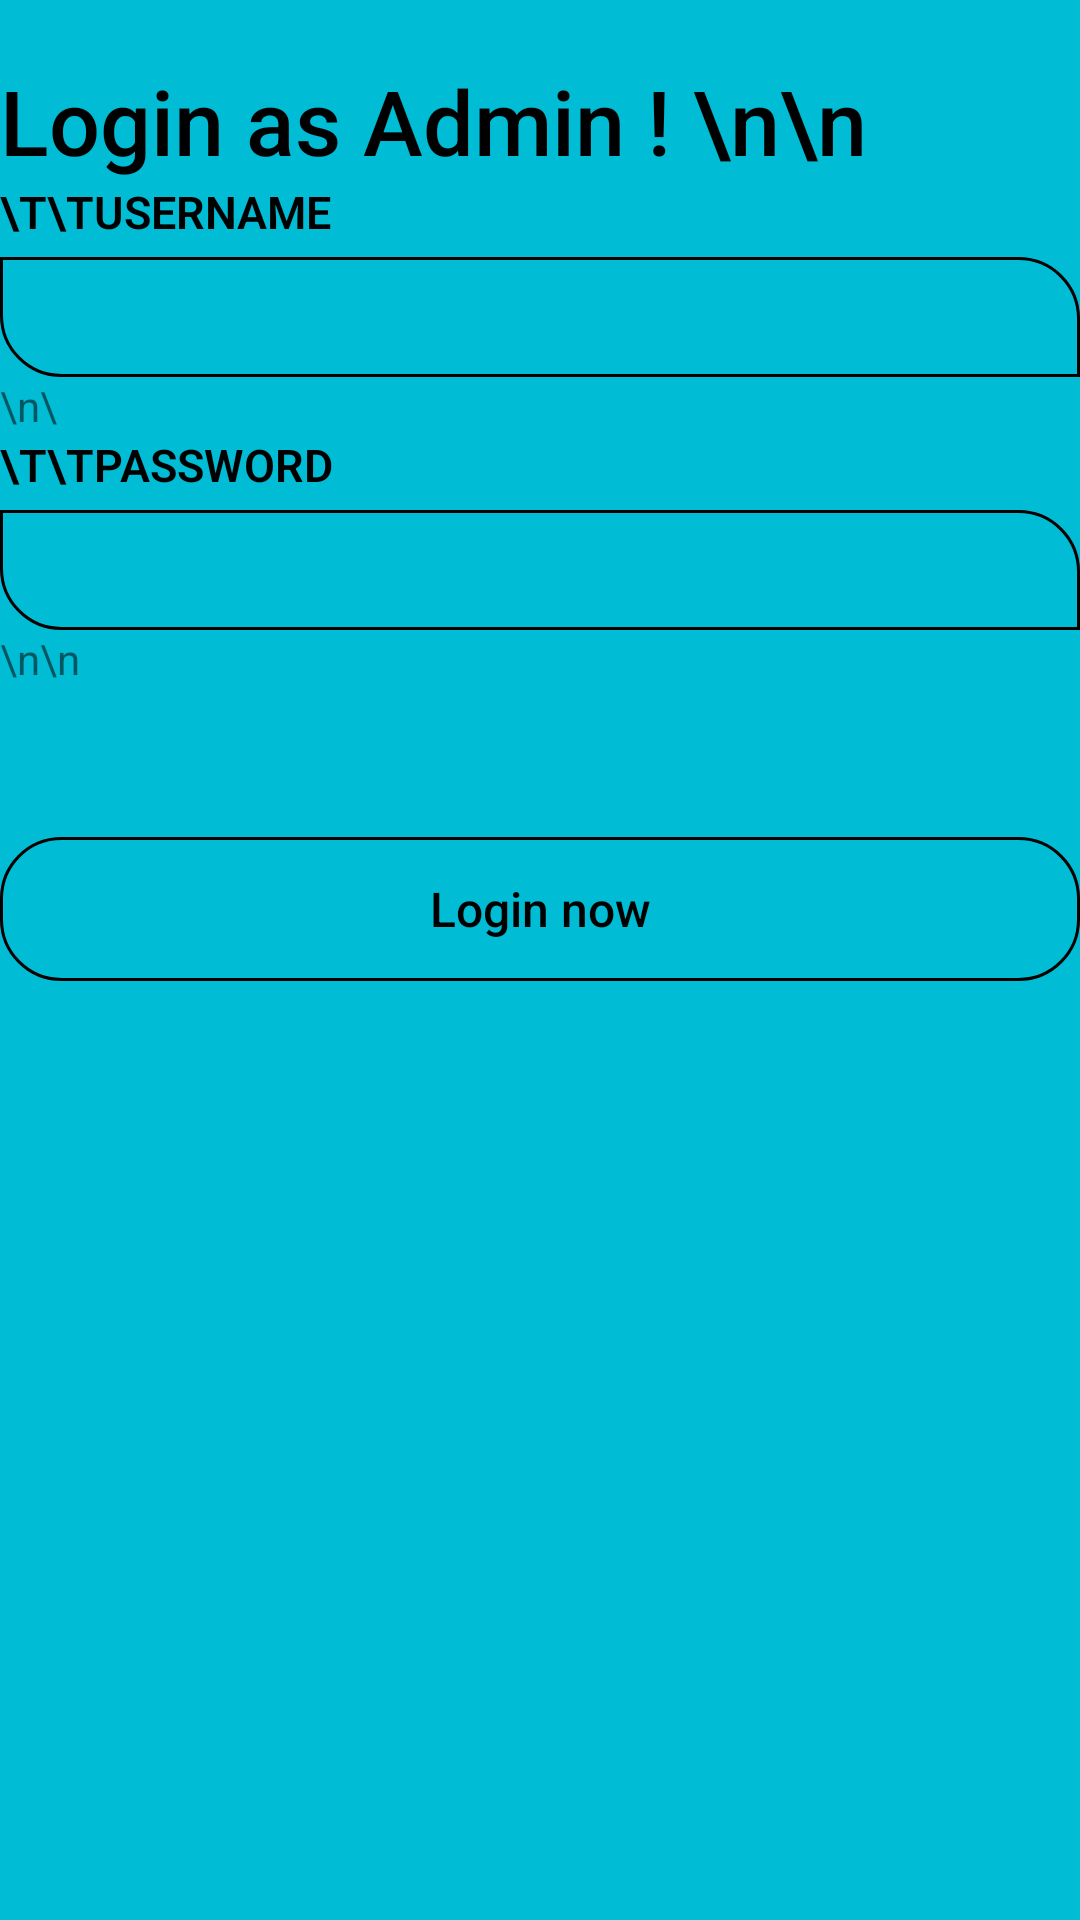

This screen was rendered from an Android layout file. Write that file and the resources it references.
<!-- AndroidManifest.xml: application theme AppTheme -->
<!-- res/layout/activity_adminlogin.xml -->
<?xml version="1.0" encoding="utf-8"?>
<RelativeLayout xmlns:android="http://schemas.android.com/apk/res/android"
    xmlns:app="http://schemas.android.com/apk/res-auto"
    xmlns:tools="http://schemas.android.com/tools"
    android:layout_width="match_parent"
    android:layout_height="match_parent"
    tools:context=".Adminlogin"
    android:background="@color/colorPrimaryDark">

    <LinearLayout
        android:layout_width="match_parent"
        android:layout_height="wrap_content"
        android:orientation="vertical">

        <TextView
            android:id="@+id/textView18"
            android:layout_width="match_parent"
            android:layout_height="wrap_content"
            android:text="Login as Admin ! \n\n"
            android:textSize="30sp"
            android:textColor="@color/white"
            android:fontFamily="sans-serif-medium"
            android:layout_marginTop="20dp"/>

        <LinearLayout
            android:layout_width="match_parent"
            android:layout_height="wrap_content"
            android:orientation="vertical">

            <TextView
                android:id="@+id/txt_username"
                android:layout_width="wrap_content"
                android:layout_height="wrap_content"
                android:fontFamily="sans-serif-light"
                android:gravity="fill_horizontal"
                android:text="\t\tUsername"
                android:textAllCaps="true"
                android:textColor="@color/white"
                android:textSize="15sp"
                android:textStyle="bold" />

            <EditText
                android:id="@+id/ed1"
                android:layout_width="match_parent"
                android:layout_height="40dp"
                android:layout_marginTop="5dp"
                android:background="@drawable/et_bg"
                android:fontFamily="sans-serif-light"
                android:paddingLeft="15dp"
                android:paddingRight="15dp"
                android:textColor="@color/white"
                android:textSize="15sp" />
        </LinearLayout>

        <TextView
            android:layout_width="wrap_content"
            android:layout_height="wrap_content"
            android:text="\n\"/>

        <TextView
            android:id="@+id/txt_password"
            android:layout_width="wrap_content"
            android:layout_height="wrap_content"
            android:fontFamily="sans-serif-light"
            android:gravity="fill_horizontal"
            android:text="\t\tPassword"
            android:textAllCaps="true"
            android:textColor="@color/white"
            android:textSize="15sp"
            android:textStyle="bold" />

        <EditText
            android:id="@+id/ed2"
            android:layout_width="match_parent"
            android:layout_height="40dp"
            android:layout_marginTop="5dp"
            android:background="@drawable/et_bg"
            android:fontFamily="sans-serif-light"
            android:paddingLeft="15dp"
            android:paddingRight="15dp"
            android:textColor="@color/white"
            android:textSize="15sp" />

        <TextView
            android:layout_width="wrap_content"
            android:layout_height="wrap_content"
            android:text="\n\n"/>


        <Button
            android:id="@+id/login"
            android:layout_width="match_parent"
            android:layout_height="wrap_content"
            android:layout_below="@+id/linelay1"
            android:layout_centerHorizontal="true"
            android:layout_marginTop="50dp"
            android:background="@drawable/btn_bg"
            android:fontFamily="sans-serif-medium"
            android:paddingLeft="70dp"
            android:paddingRight="70dp"
            android:text="Login now"
            android:textAllCaps="false"
            android:textColor="@color/white"
            android:textSize="16sp" />



    </LinearLayout>

</RelativeLayout>
<!-- resources referenced by this layout -->
<resources>
  <color name="colorPrimaryDark">#00BCD4</color>
  <color name="white">#000000</color>
  <!-- drawable btn_bg (drawable) -->
  <shape xmlns:android="http://schemas.android.com/apk/res/android"
      android:shape="rectangle">
  
      <corners android:topRightRadius="20dp"
          android:topLeftRadius="20dp"
          android:bottomRightRadius="20dp"
          android:bottomLeftRadius="20dp"/>
  
      <stroke
          android:width="1dp"
          android:color="@color/white"/>
  
  </shape>
  <!-- drawable et_bg (drawable) -->
  <shape xmlns:android="http://schemas.android.com/apk/res/android"
      android:shape="rectangle">
  
      <corners android:topRightRadius="20dp"
          android:topLeftRadius="0dp"
          android:bottomRightRadius="0dp"
          android:bottomLeftRadius="20dp"/>
  
      <stroke
          android:width="1dp"
          android:color="@color/white"/>
  
  </shape>
  <style name="AppTheme" parent="Theme.AppCompat.Light.NoActionBar">
          
          <item name="windowActionBar">false</item>
          <item name="windowNoTitle">true</item>
          <item name="colorPrimary">@color/colorPrimary</item>
          <item name="colorPrimaryDark">@color/colorPrimaryDark</item>
          <item name="colorAccent">@color/colorAccent</item>
      </style>
  <color name="colorPrimary">#FFBC00</color>
  <color name="colorAccent">#FFFFFF</color>
</resources>
